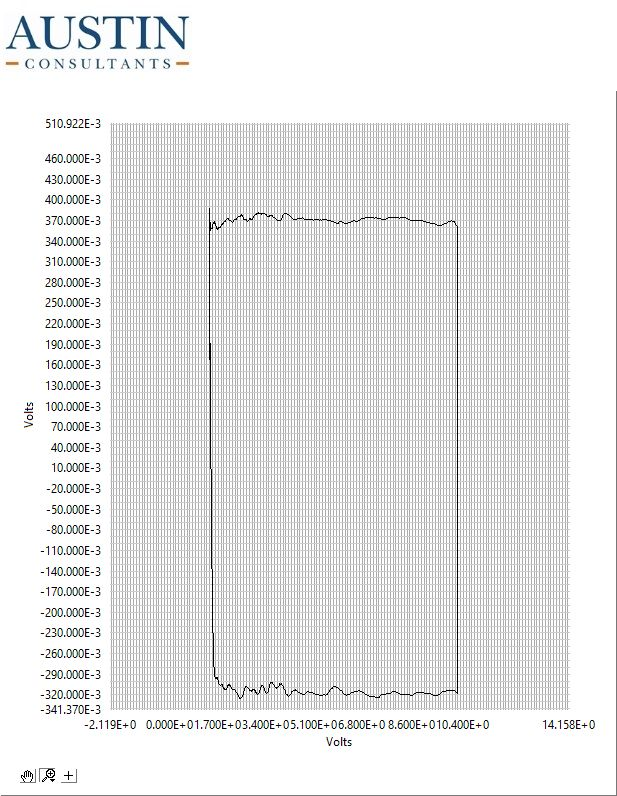

The file beside this chart, header and first rows:
1.412, 0.191
1.412, 0.191
1.412, 0.191
1.412, 0.190
1.412, 0.190
1.412, 0.189
1.412, 0.189
1.412, 0.189
1.412, 0.190
1.412, 0.189
1.412, 0.189
1.412, 0.189
1.412, 0.189
1.412, 0.189
1.412, 0.189
1.412, 0.189
1.412, 0.190
1.412, 0.189
1.412, 0.189
1.412, 0.189
1.412, 0.188
1.412, 0.187
1.411, 0.187
1.411, 0.186
1.411, 0.186
1.412, 0.185
1.412, 0.185
1.412, 0.185
1.412, 0.185
1.412, 0.184
1.412, 0.183
1.412, 0.183
1.412, 0.184
1.412, 0.183
1.412, 0.183
1.412, 0.184
1.412, 0.184
1.412, 0.184
1.412, 0.183
1.412, 0.183
1.412, 0.183
1.412, 0.184
1.412, 0.183
1.412, 0.183
1.412, 0.184
1.411, 0.184
1.411, 0.183
1.411, 0.183
1.411, 0.183
1.412, 0.183
1.412, 0.184
1.412, 0.183
1.411, 0.183
1.412, 0.183
1.412, 0.183
1.412, 0.182
1.412, 0.181
1.412, 0.181
1.412, 0.181
1.412, 0.181
1.412, 0.180
... 1,539 more rows
